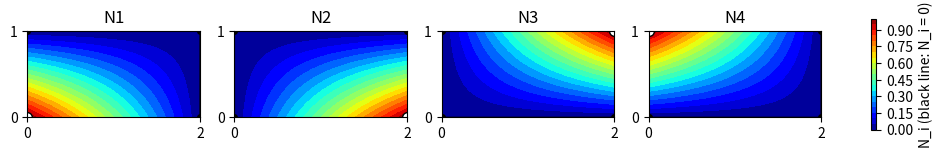
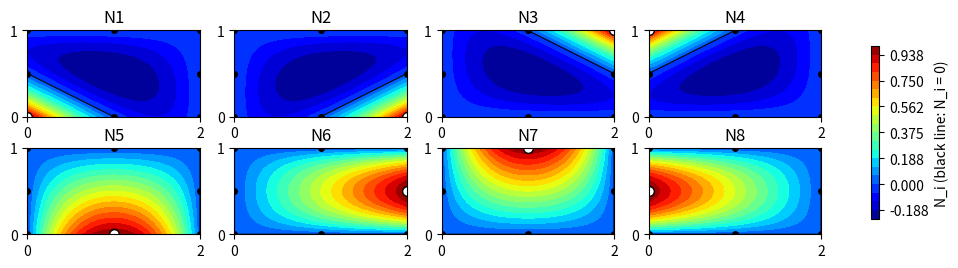

Recreate these plots in Python, in order.
"""
SEAA 4243 Finite Element Method - shape functions of the rectangular elements
==============================================================================

Companion code for the Shape Function Explorer (2D Heat Transfer, Part 1).

What it does
    Evaluates the shape functions N_i of the 4-node (Q4) and 8-node (Q8)
    rectangular elements at a point, checks them, interpolates a nodal field,
    and computes the gradient and the heat flux at that point.

Notation (text: Mohd Yassin et al., MSNM 2020, Sec. 2.2)
    Element a x b. Local nodes 1-4 anticlockwise from the bottom-left corner;
    the Q8 adds mid-side nodes 5-8 on the bottom, right, top and left sides.
    Local coordinates x in [0, a], y in [0, b].
        Q4:  N1 = (a-x)(b-y)/ab,  N2 = x(b-y)/ab,  N3 = xy/ab,  N4 = y(a-x)/ab   (2.21)
        T(x, y) = sum N_i T_i = {N}{T}^T                                          (2.22)
        gradient = {d}^T{N}{T}^T,  flux q = -[E] gradient                         (2.33)

Run
    python fe_shape_functions.py
        prints Activities 4 and 5 (a = 2, b = 1, P = (1.5, 0.3)) and the checks,
        and, if matplotlib is installed, saves maps of N1...N4 and N1...N8.

Use in your own work
    from fe_shape_functions import shape_q4, dshape_q4, interpolate, flux
    N = shape_q4(a, b, x, y)             # x, y LOCAL to the element
    T = interpolate(N, [T1, T2, T3, T4])

    For a point given in GLOBAL coordinates, find the element first and subtract
    the coordinates of its local node 1: x_loc = x - x1, y_loc = y - y1.

Requires Python 3.8+ and numpy; matplotlib only for the plots.
Course SEAA 4243, Faculty of Civil Engineering, Universiti Teknologi Malaysia.
Code: MIT licence.
"""
import numpy as np


# ---------------------------------------------------------------------------
# Q4: bilinear element, text (2.21) and (2.33)
# ---------------------------------------------------------------------------
def shape_q4(a, b, x, y):
    """N1..N4 at the local point (x, y) of an a x b element. Returns an array of 4."""
    return np.array([(a - x) * (b - y), x * (b - y), x * y, y * (a - x)], dtype=float) / (a * b)


def dshape_q4(a, b, x, y):
    """{d}^T{N}: 2 x 4 array, row 0 = dN_i/dx, row 1 = dN_i/dy, at local (x, y)."""
    return np.array([[-(b - y), (b - y), y, -y],
                     [-(a - x), -x, x, (a - x)]], dtype=float) / (a * b)


# ---------------------------------------------------------------------------
# Q8: serendipity element, text Sec. 2.2.1, evaluated through xi = 2x/a - 1, eta = 2y/b - 1
# ---------------------------------------------------------------------------
_CX = [-1, 1, 1, -1]
_CY = [-1, -1, 1, 1]


def shape_q8(a, b, x, y):
    """N1..N8 at the local point (x, y). Corners 1-4, mid-sides 5 (bottom), 6 (right), 7 (top), 8 (left)."""
    xi, eta = 2 * x / a - 1, 2 * y / b - 1
    N = np.zeros(8)
    for i in range(4):
        N[i] = 0.25 * (1 + _CX[i] * xi) * (1 + _CY[i] * eta) * (_CX[i] * xi + _CY[i] * eta - 1)
    N[4] = 0.5 * (1 - xi ** 2) * (1 - eta)
    N[5] = 0.5 * (1 + xi) * (1 - eta ** 2)
    N[6] = 0.5 * (1 - xi ** 2) * (1 + eta)
    N[7] = 0.5 * (1 - xi) * (1 - eta ** 2)
    return N


def dshape_q8(a, b, x, y):
    """2 x 8 array of dN_i/dx and dN_i/dy at local (x, y) (chain rule: d/dx = (2/a) d/dxi)."""
    xi, eta = 2 * x / a - 1, 2 * y / b - 1
    dxi, deta = np.zeros(8), np.zeros(8)
    for i in range(4):
        dxi[i] = 0.25 * _CX[i] * (1 + _CY[i] * eta) * (2 * _CX[i] * xi + _CY[i] * eta)
        deta[i] = 0.25 * _CY[i] * (1 + _CX[i] * xi) * (_CX[i] * xi + 2 * _CY[i] * eta)
    dxi[4], deta[4] = -xi * (1 - eta), -0.5 * (1 - xi ** 2)
    dxi[5], deta[5] = 0.5 * (1 - eta ** 2), -eta * (1 + xi)
    dxi[6], deta[6] = -xi * (1 + eta), 0.5 * (1 - xi ** 2)
    dxi[7], deta[7] = -0.5 * (1 - eta ** 2), -eta * (1 - xi)
    return np.vstack([dxi * 2 / a, deta * 2 / b])


def node_coords(a, b, nen=4):
    """Local coordinates of the element's nodes, in node order."""
    xy = [(0, 0), (a, 0), (a, b), (0, b), (a / 2, 0), (a, b / 2), (a / 2, b), (0, b / 2)]
    return np.array(xy[:nen], dtype=float)


# ---------------------------------------------------------------------------
# Field at a point
# ---------------------------------------------------------------------------
def interpolate(N, nodal_values):
    """T(x, y) = sum N_i T_i."""
    return float(np.dot(N, nodal_values))


def gradient(dN, nodal_values):
    """(dT/dx, dT/dy) = {d}^T{N}{T}^T."""
    return dN @ np.asarray(nodal_values, dtype=float)


def flux(dN, nodal_values, kx, ky=None):
    """Fourier's law: (qx, qy) = -(kx dT/dx, ky dT/dy). Heat flows from hot to cold."""
    ky = kx if ky is None else ky
    g = gradient(dN, nodal_values)
    return np.array([-kx * g[0], -ky * g[1]])


def check(a, b, nen=4, tol=1e-12):
    """The two properties every set of shape functions must pass.
    Kronecker delta: N_i = 1 at node i and 0 at the others. Partition of unity: sum N_i = 1."""
    f = shape_q4 if nen == 4 else shape_q8
    M = np.array([f(a, b, x, y) for x, y in node_coords(a, b, nen)])
    kron = np.allclose(M, np.eye(nen), atol=tol)
    rng = np.random.default_rng(0)
    pts = rng.random((50, 2)) * [a, b]
    pou = np.allclose([f(a, b, x, y).sum() for x, y in pts], 1.0, atol=tol)
    return kron, pou


# ---------------------------------------------------------------------------
# Plots (optional): one colour map per shape function, shared limits
# ---------------------------------------------------------------------------
def plot_shape_functions(a, b, nen=4, filename=None):
    try:
        import matplotlib.pyplot as plt
    except ImportError:
        print("matplotlib is not installed: skipping the plot")
        return None
    f = shape_q4 if nen == 4 else shape_q8
    xs, ys = np.linspace(0, a, 81), np.linspace(0, b, 41)
    X, Y = np.meshgrid(xs, ys)
    lo, hi = (0.0, 1.0) if nen == 4 else (-0.25, 1.0)
    cols = 4
    rows = nen // cols
    fig, axs = plt.subplots(rows, cols, figsize=(3.2 * cols, 2.0 * rows * max(b / a, 0.5) + 0.8), squeeze=False)
    xy = node_coords(a, b, nen)
    for i in range(nen):
        ax = axs[i // cols][i % cols]
        Z = np.vectorize(lambda x, y: f(a, b, x, y)[i])(X, Y)
        cf = ax.contourf(X, Y, Z, levels=np.linspace(lo, hi, 21), cmap="jet", vmin=lo, vmax=hi)
        ax.contour(X, Y, Z, levels=[0.0], colors="k", linewidths=0.8)
        ax.plot(xy[:, 0], xy[:, 1], "ko", ms=4)
        ax.plot(*xy[i], "wo", ms=7, mec="k")
        ax.set_title(f"N{i + 1}")
        ax.set_aspect("equal")
        ax.set_xticks([0, a]); ax.set_yticks([0, b])
    fig.colorbar(cf, ax=axs, shrink=0.8, label="N_i (black line: N_i = 0)")
    filename = filename or f"shape_functions_q{nen}.png"
    fig.savefig(filename, dpi=150, bbox_inches="tight")
    plt.close(fig)
    print("saved", filename)
    return filename


# ---------------------------------------------------------------------------
# Course example: Activities 4 and 5 (a = 2 m, b = 1 m, P = (1.5, 0.3) m)
# ---------------------------------------------------------------------------
if __name__ == "__main__":
    np.set_printoptions(precision=4, suppress=True)
    a, b = 2.0, 1.0
    x, y = 1.5, 0.3
    T = [100.0, 140.0, 160.0, 120.0]
    k = 2.0

    N = shape_q4(a, b, x, y)
    print("Q4 element a = 2 m, b = 1 m, point (1.5, 0.3) m")
    print("  N1..N4      =", N, "  (expected 0.175 0.525 0.225 0.075)")
    print("  sum N_i     =", round(N.sum(), 12))
    print("  T           =", round(interpolate(N, T), 4), "K  (expected 136.0)")
    dN = dshape_q4(a, b, x, y)
    print("  dN/dx       =", dN[0], "  (expected -0.35 0.35 0.15 -0.15)")
    print("  gradient    =", gradient(dN, T), "K/m  (expected 20 20)")
    print("  flux, k = 2 =", flux(dN, T, k), "W/m2 (expected -40 -40)")
    print("  checks (Kronecker, partition of unity):", check(a, b, 4))

    N8 = shape_q8(a, b, a / 2, b / 2)
    print("\nQ8 element at the centre: N1..N8 =", N8)
    print("  corner functions are -0.25 there; sum =", round(N8.sum(), 12))
    print("  checks (Kronecker, partition of unity):", check(a, b, 8))

    plot_shape_functions(a, b, 4)
    plot_shape_functions(a, b, 8)
